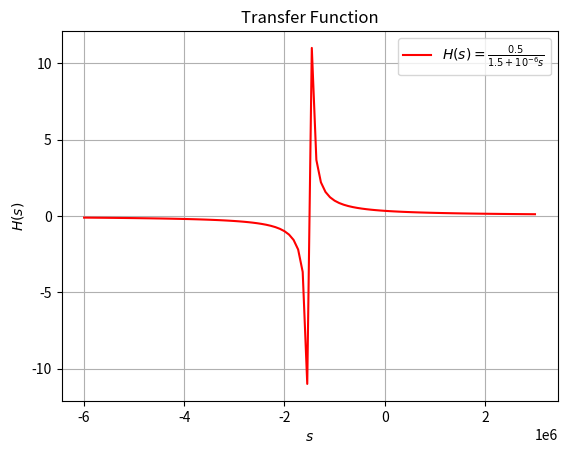

This chart was generated by the following Python code: (Note: this script raises an exception after producing the figure.)
# Plotting H(s)

import numpy as np
import matplotlib.pyplot as plt
#import subprocess
#import shlex

def H(s):
    return 5e5/(s + 1.5e6)

S = np.linspace(-6e6, 3e6, 100)

plt.plot(S, H(S),color='red',label=r"$H(s)=\frac{0.5}{1.5+10^{-6}s}$")
plt.legend()
plt.grid()
plt.title('Transfer Function')
plt.xlabel('$s$')
plt.ylabel('$H(s)$')
plt.savefig('figs/4.3.png')
plt.show()